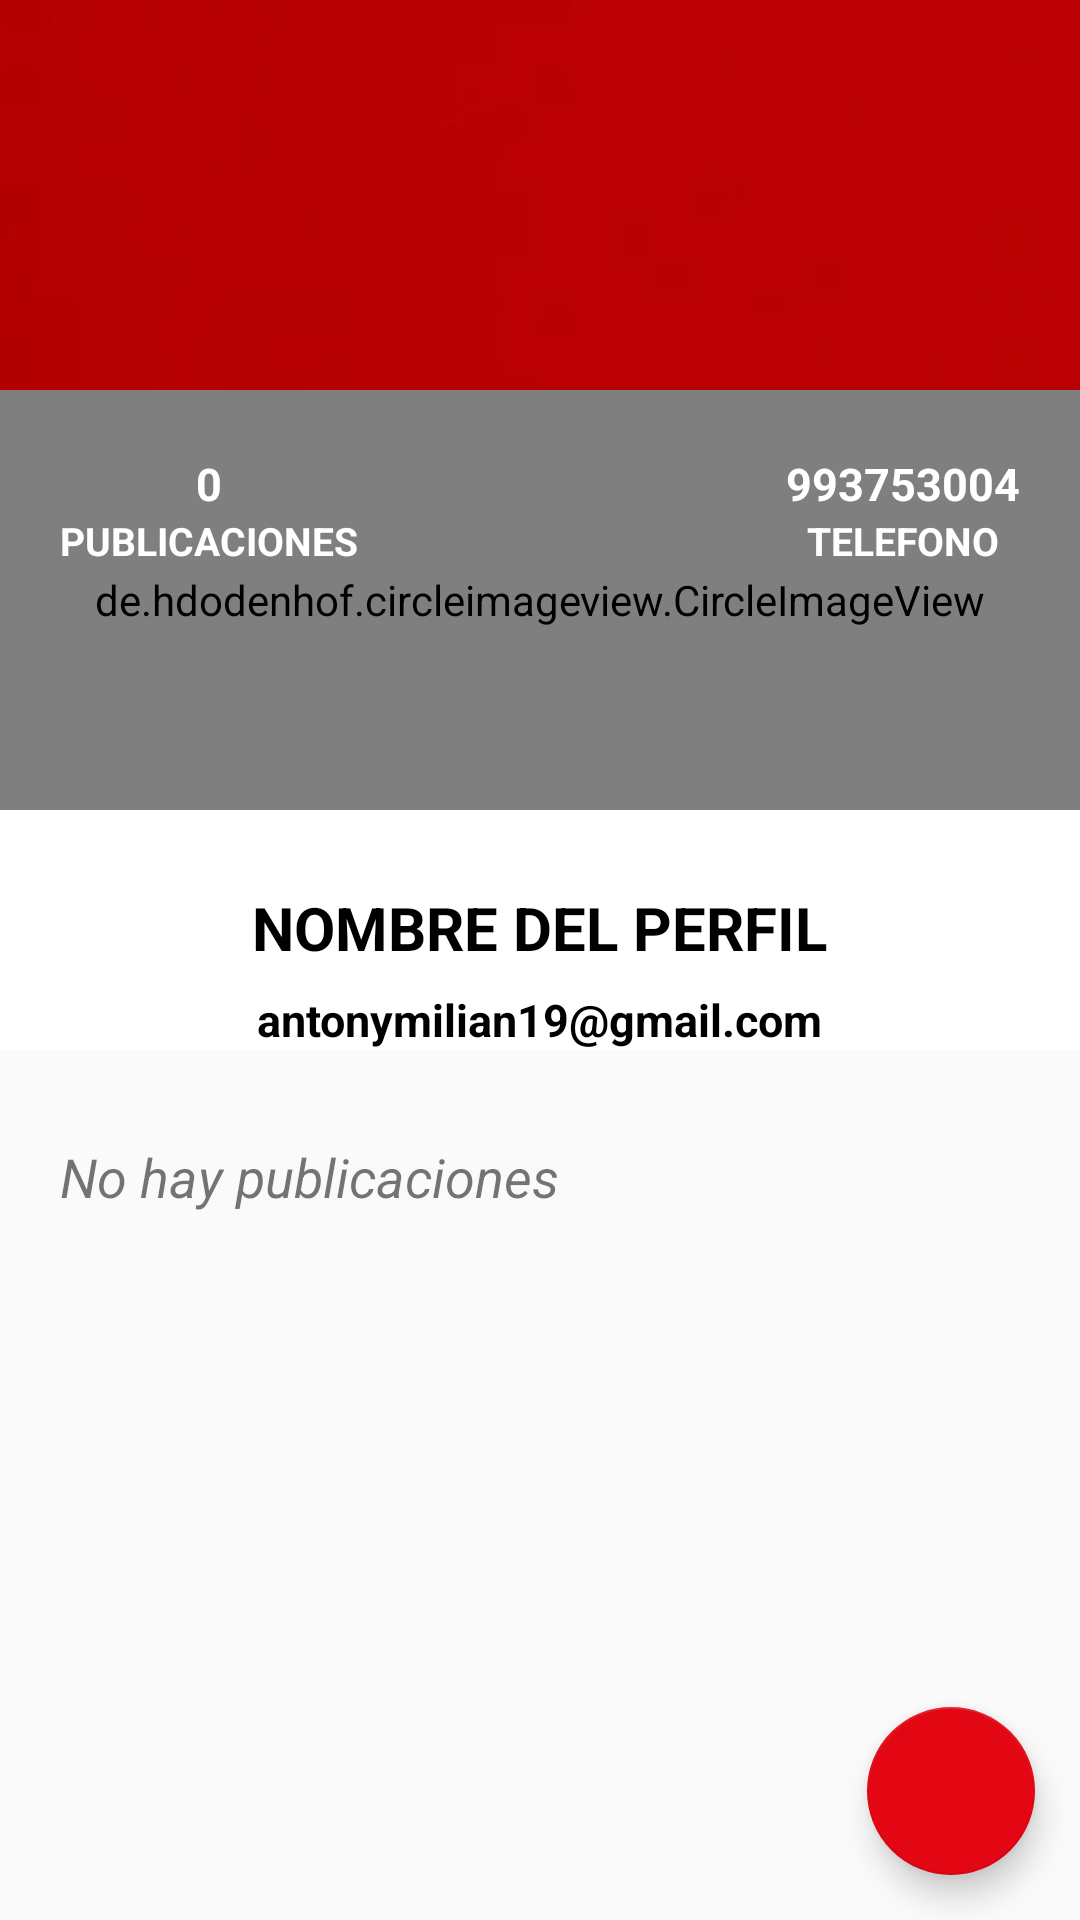

Reconstruct the res/layout file that produces this screen, plus the resources it refers to.
<!-- AndroidManifest.xml: application theme Theme.SocialMediaFyA -->
<!-- res/layout/activity_user_profile.xml -->
<?xml version="1.0" encoding="utf-8"?>
<androidx.coordinatorlayout.widget.CoordinatorLayout xmlns:android="http://schemas.android.com/apk/res/android"
    xmlns:tools="http://schemas.android.com/tools"
    android:layout_width="match_parent"
    android:layout_height="match_parent"
    xmlns:app="http://schemas.android.com/apk/res-auto"
    tools:context=".activities.UserProfileActivity">


    <com.google.android.material.appbar.AppBarLayout
        android:layout_width="match_parent"
        android:layout_height="350dp"
        android:theme="@style/ThemeOverlay.AppCompat.Dark.ActionBar"
        >

        <com.google.android.material.appbar.CollapsingToolbarLayout
            android:layout_width="match_parent"
            android:layout_height="match_parent"
            app:layout_scrollFlags="scroll|exitUntilCollapsed"
            app:contentScrim="@color/fya"
            >

            <FrameLayout
                android:layout_width="match_parent"
                android:layout_height="match_parent"
                android:transitionName="@string/transitionname_picture"
                app:layout_collapseMode="parallax"
                >

                <View
                    android:layout_width="match_parent"
                    android:layout_height="200dp"
                    android:background="@color/black"/>

                <ImageView
                    android:id="@+id/imageViewCover"
                    android:layout_width="match_parent"
                    android:layout_height="200dp"
                    android:alpha="0.8"
                    android:scaleType="centerCrop"
                    android:src="@drawable/ic_fondorojo" />

                <de.hdodenhof.circleimageview.CircleImageView
                    android:id="@+id/circleImageProfile"
                    android:layout_width="match_parent"
                    android:layout_height="140dp"
                    android:layout_marginTop="130dp"
                    android:src="@drawable/ic_person_grey"
                    app:civ_border_color="@color/white"
                    app:civ_border_width="5dp"
                    app:civ_circle_background_color="@color/fyagray2"

                    />

                <LinearLayout
                    android:layout_width="wrap_content"
                    android:layout_height="wrap_content"
                    android:orientation="vertical"
                    android:layout_gravity="center|right"
                    android:layout_marginRight="20dp"
                    android:layout_marginBottom="5dp"
                    android:gravity="center">

                    <TextView
                        android:id="@+id/textViewPhone"
                        android:layout_width="wrap_content"
                        android:layout_height="wrap_content"
                        android:text="993753004"
                        android:textColor="@color/white"
                        android:textStyle="bold"
                        android:textSize="15dp"/>


                    <TextView
                        android:layout_width="wrap_content"
                        android:layout_height="wrap_content"
                        android:text="TELEFONO"
                        android:textColor="@color/white"
                        android:textStyle="bold"
                        android:textSize="13dp"/>

                </LinearLayout>


                <LinearLayout
                    android:layout_width="wrap_content"
                    android:layout_height="wrap_content"
                    android:layout_gravity="center|left"
                    android:layout_marginLeft="20dp"
                    android:layout_marginBottom="5dp"
                    android:gravity="center"
                    android:orientation="vertical">

                    <TextView
                        android:id="@+id/textViewPostNumber"
                        android:layout_width="wrap_content"
                        android:layout_height="wrap_content"
                        android:text="0"
                        android:textColor="@color/white"
                        android:textSize="15dp"
                        android:textStyle="bold" />


                    <TextView
                        android:layout_width="wrap_content"
                        android:layout_height="wrap_content"
                        android:text="PUBLICACIONES"
                        android:textColor="@color/white"
                        android:textSize="13dp"
                        android:textStyle="bold" />

                </LinearLayout>

                <LinearLayout
                    android:layout_width="match_parent"
                    android:layout_height="wrap_content"
                    android:orientation="vertical"
                    android:layout_gravity="bottom"
                    android:gravity="center">

                    <TextView
                        android:id="@+id/textViewUsername"
                        android:layout_width="wrap_content"
                        android:layout_height="wrap_content"
                        android:text="NOMBRE DEL PERFIL"
                        android:textColor="@color/black"
                        android:textStyle="bold"
                        android:textSize="20dp"/>


                    <TextView
                        android:id="@+id/textViewEmail"
                        android:layout_width="wrap_content"
                        android:layout_height="wrap_content"
                        android:text="antonymilian19@gmail.com"
                        android:textColor="@color/black"
                        android:textStyle="bold"
                        android:layout_marginTop="7dp"
                        android:textSize="15dp"/>

                </LinearLayout>


            </FrameLayout>
            
            <androidx.appcompat.widget.Toolbar
                android:id="@+id/toolbar"
                android:layout_width="match_parent"
                android:layout_height="?attr/actionBarSize"
                app:layout_collapseMode="pin"/>

        </com.google.android.material.appbar.CollapsingToolbarLayout>


    </com.google.android.material.appbar.AppBarLayout>

    <androidx.core.widget.NestedScrollView
        android:layout_width="match_parent"
        android:layout_height="match_parent"
        app:layout_behavior="@string/appbar_scrolling_view_behavior"
        android:layout_marginTop="20dp"
        >

        <LinearLayout
            android:layout_width="match_parent"
            android:layout_height="match_parent"
            android:orientation="vertical">

            <TextView
                android:id="@+id/textViewPostExist"
                android:layout_width="wrap_content"
                android:layout_height="wrap_content"
                android:text="No hay publicaciones"
                android:layout_marginTop="10dp"
                android:layout_marginBottom="10dp"
                android:layout_marginLeft="20dp"
                android:layout_marginRight="20dp"
                android:textSize="18dp"
                android:textStyle="italic" />

            <androidx.recyclerview.widget.RecyclerView
                android:id="@+id/recycleViewMyPost"
                android:layout_width="match_parent"
                android:layout_height="match_parent"
                app:layout_behavior="com.google.andorid.material.appbar.AppBarLayout$ScrollingViewBehavior" />


        </LinearLayout>


    </androidx.core.widget.NestedScrollView>
    
    <com.google.android.material.floatingactionbutton.FloatingActionButton
        android:id="@+id/fabChat"
        android:layout_width="wrap_content"
        android:layout_height="wrap_content"
        android:src="@drawable/ic_chat21"
        app:backgroundTint="@color/fya"
        android:layout_gravity="bottom|right"
        android:layout_margin="15dp"
    />



</androidx.coordinatorlayout.widget.CoordinatorLayout>
<!-- resources referenced by this layout -->
<resources>
  <color name="black">#FF000000</color>
  <color name="fya">#E30613</color>
  <color name="fyagray2">#FFF1EFEF</color>
  <color name="white">#FFFFFFFF</color>
  <!-- drawable ic_fondorojo: png bitmap (drawable-hdpi, 13637 bytes) -->
  <string name="transitionname_picture">transitionnamepicture</string>
  <style name="Theme.SocialMediaFyA" parent="Theme.AppCompat.Light.NoActionBar">
          
          <item name="colorPrimary">@color/white</item>
          <item name="colorPrimaryVariant">@color/purple_700</item>
          <item name="colorOnPrimary">@color/white</item>
          
          <item name="colorSecondary">@color/teal_200</item>
          <item name="colorSecondaryVariant">@color/teal_700</item>
          <item name="colorOnSecondary">@color/black</item>
          
          <item name="android:statusBarColor">?attr/colorPrimaryVariant</item>
          
          
      </style>
  <color name="purple_700">#FF3700B3</color>
  <color name="teal_200">#FF03DAC5</color>
  <color name="teal_700">#FF018786</color>
</resources>
